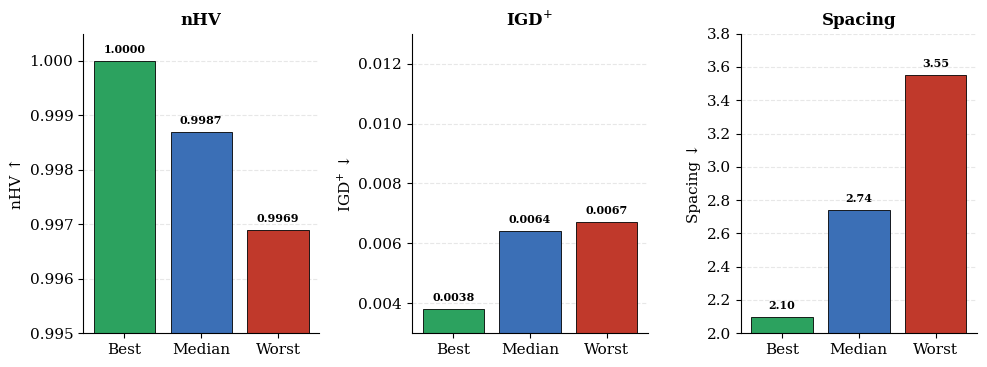

The script that saved this image:
import matplotlib.pyplot as plt

# ==========================================
# Publication style
# ==========================================

plt.rcParams.update({
    "font.family": "serif",
    "font.size": 11,
    "axes.titlesize": 12,
    "axes.titleweight": "bold",
    "axes.labelsize": 11,
})

# ==========================================
# Updated values
# ==========================================

metrics = {
    "nHV": {
        "values": [1, 0.9987, 0.9969],   # Best, Median, Worst
        "ylabel": "nHV ↑",
        "ylim": (0.995, 1.0005),
        "fmt": "{:.4f}"
    },
    "IGD$^{+}$": {
        "values": [0.0038, 0.0064, 0.0067],
        "ylabel": "IGD$^{+}$ ↓",
        "ylim": (0.003, 0.013),
        "fmt": "{:.4f}"
    },
    "Spacing": {
        "values": [2.1, 2.74, 3.55],
        "ylabel": "Spacing ↓",
        "ylim": (2.0, 3.8),
        "fmt": "{:.2f}"
    }
}

colors = ["#2ca25f", "#3b6fb6", "#c0392b"]
labels = ["Best", "Median", "Worst"]

# ==========================================
# Plot
# ==========================================

fig, axes = plt.subplots(1, 3, figsize=(10, 3.8))

for ax, (title, info) in zip(axes, metrics.items()):

    bars = ax.bar(
        labels,
        info["values"],
        color=colors,
        edgecolor="black",
        linewidth=0.6
    )

    ax.set_title(title)
    ax.set_ylabel(info["ylabel"])
    ax.set_ylim(info["ylim"])

    ax.spines["top"].set_visible(False)
    ax.spines["right"].set_visible(False)

    ax.grid(axis="y", linestyle="--", alpha=0.3)
    ax.set_axisbelow(True)

    rng = info["ylim"][1] - info["ylim"][0]

    for b, v in zip(bars, info["values"]):
        ax.text(
            b.get_x() + b.get_width()/2,
            v + rng*0.02,
            info["fmt"].format(v),
            ha="center",
            va="bottom",
            fontsize=8,
            fontweight="bold"
        )

plt.tight_layout()
plt.savefig("fig_performance_assessment.png", dpi=700, bbox_inches="tight")
plt.show()
